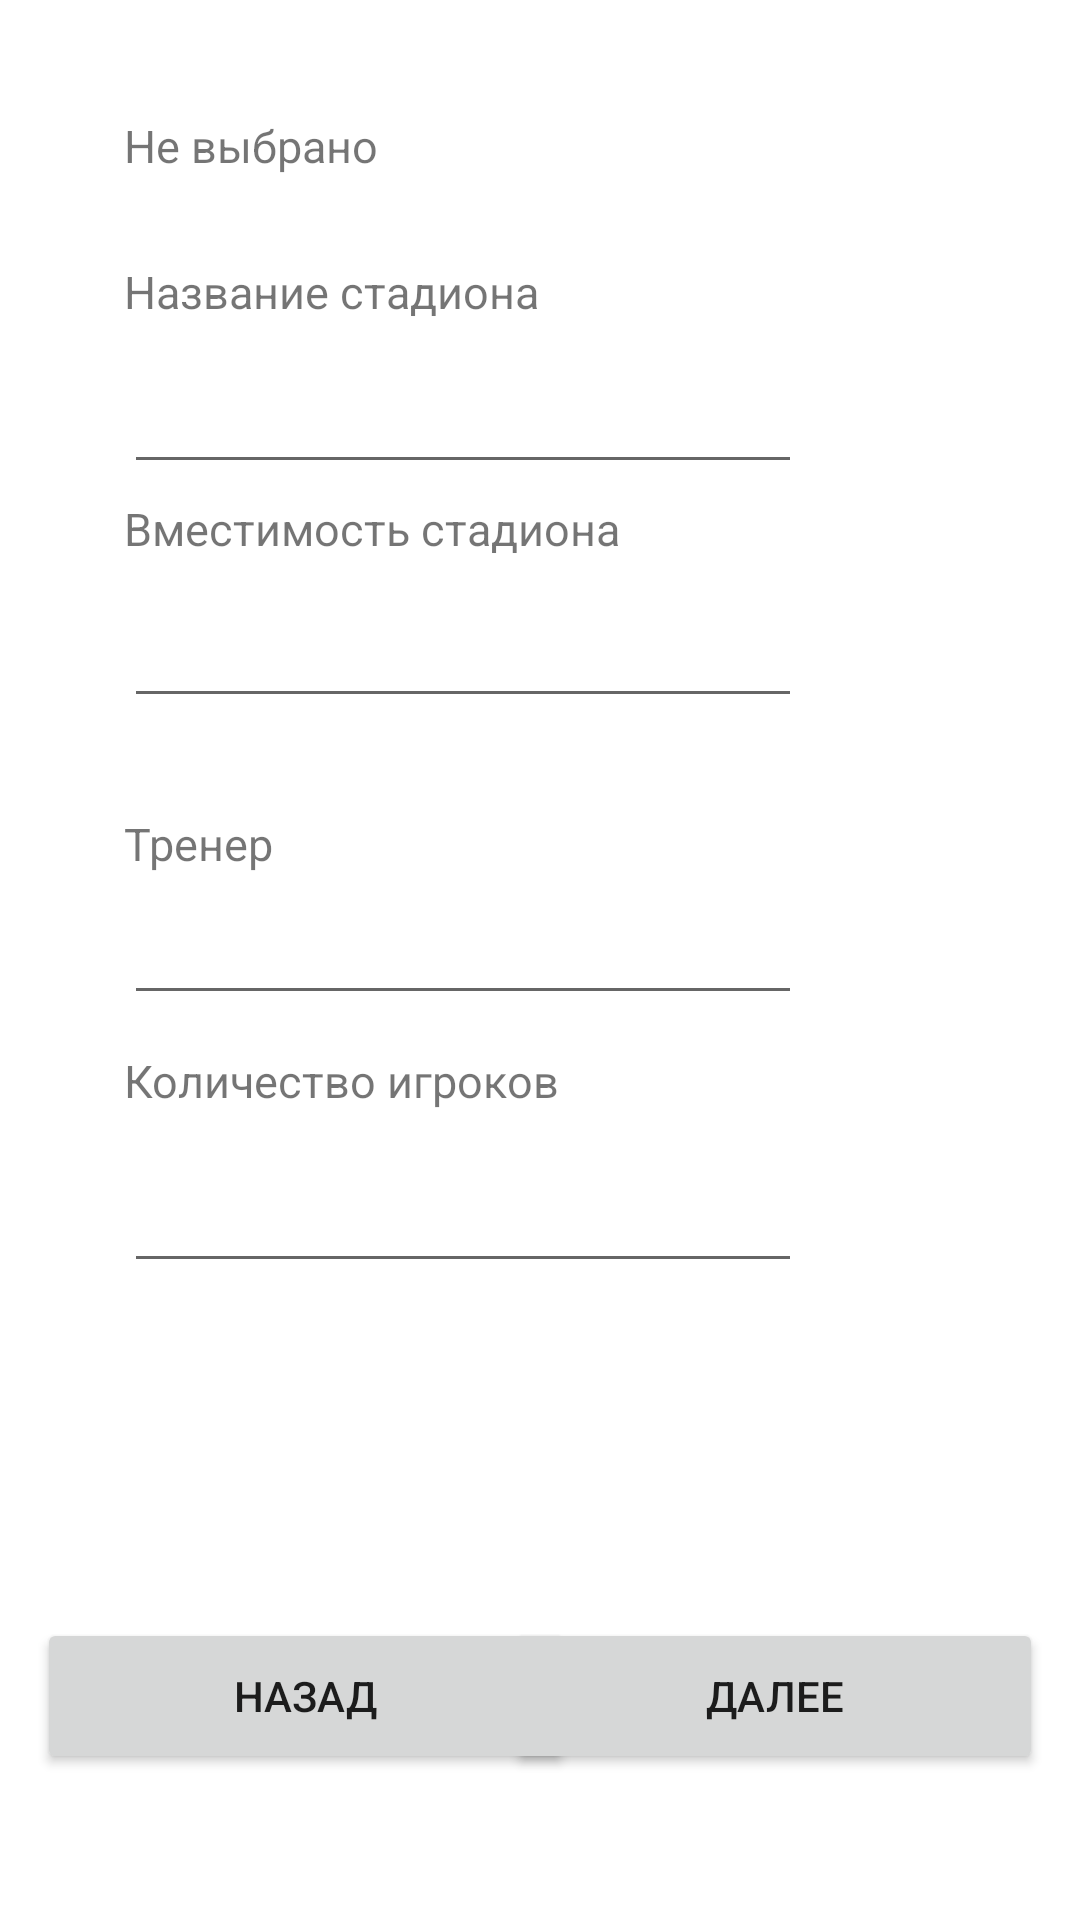

Layout XML and referenced resources for this Android screen:
<!-- AndroidManifest.xml: application theme Theme.Lab3 -->
<!-- res/layout/activity_stadium.xml -->
<?xml version="1.0" encoding="utf-8"?>
<androidx.constraintlayout.widget.ConstraintLayout xmlns:android="http://schemas.android.com/apk/res/android"
    xmlns:app="http://schemas.android.com/apk/res-auto"
    xmlns:tools="http://schemas.android.com/tools"
    android:layout_width="match_parent"
    android:layout_height="match_parent"
    tools:context=".StadiumActivity"
    tools:layout_editor_absoluteX="0dp"
    tools:layout_editor_absoluteY="-1dp">

    <TextView
        android:id="@+id/nameClub"
        android:layout_width="226dp"
        android:layout_height="23dp"
        android:text="Не выбрано"
        android:textSize="15dp"
        app:layout_constraintBottom_toBottomOf="parent"
        app:layout_constraintEnd_toEndOf="parent"
        app:layout_constraintHorizontal_bias="0.308"
        app:layout_constraintStart_toStartOf="parent"
        app:layout_constraintTop_toTopOf="parent"
        app:layout_constraintVertical_bias="0.062" />

    <TextView
        android:id="@+id/textView"
        android:layout_width="226dp"
        android:layout_height="23dp"
        android:text="Название стадиона"
        android:textSize="15dp"
        app:layout_constraintBottom_toBottomOf="parent"
        app:layout_constraintEnd_toEndOf="parent"
        app:layout_constraintHorizontal_bias="0.308"
        app:layout_constraintStart_toStartOf="parent"
        app:layout_constraintTop_toTopOf="parent"
        app:layout_constraintVertical_bias="0.141" />

    <EditText
        android:id="@+id/nameStadium"
        android:layout_width="226dp"
        android:layout_height="40dp"
        android:text=""
        android:textSize="15dp"
        app:layout_constraintBottom_toBottomOf="parent"
        app:layout_constraintEnd_toEndOf="parent"
        app:layout_constraintHorizontal_bias="0.308"
        app:layout_constraintStart_toStartOf="parent"
        app:layout_constraintTop_toTopOf="parent"
        app:layout_constraintVertical_bias="0.202" />

    <TextView
        android:id="@+id/textView1"
        android:layout_width="226dp"
        android:layout_height="23dp"
        android:text="Тренер"
        android:textSize="15dp"
        app:layout_constraintBottom_toBottomOf="parent"
        app:layout_constraintEnd_toEndOf="parent"
        app:layout_constraintHorizontal_bias="0.308"
        app:layout_constraintStart_toStartOf="parent"
        app:layout_constraintTop_toTopOf="parent"
        app:layout_constraintVertical_bias="0.439" />

    <EditText
        android:id="@+id/nameCoach"
        android:layout_width="226dp"
        android:layout_height="40dp"
        android:text=""
        android:textSize="15dp"
        app:layout_constraintBottom_toBottomOf="parent"
        app:layout_constraintEnd_toEndOf="parent"
        app:layout_constraintHorizontal_bias="0.308"
        app:layout_constraintStart_toStartOf="parent"
        app:layout_constraintTop_toTopOf="parent"
        app:layout_constraintVertical_bias="0.497" />

    <TextView
        android:id="@+id/textView3"
        android:layout_width="226dp"
        android:layout_height="23dp"
        android:text="Вместимость стадиона"
        android:textSize="15dp"
        app:layout_constraintBottom_toBottomOf="parent"
        app:layout_constraintEnd_toEndOf="parent"
        app:layout_constraintHorizontal_bias="0.308"
        app:layout_constraintStart_toStartOf="parent"
        app:layout_constraintTop_toTopOf="parent"
        app:layout_constraintVertical_bias="0.269" />

    <EditText
        android:id="@+id/capacity"
        android:layout_width="226dp"
        android:layout_height="40dp"
        android:inputType="number"
        android:textSize="15dp"
        app:layout_constraintBottom_toBottomOf="parent"
        app:layout_constraintEnd_toEndOf="parent"
        app:layout_constraintHorizontal_bias="0.308"
        app:layout_constraintStart_toStartOf="parent"
        app:layout_constraintTop_toTopOf="parent"
        app:layout_constraintVertical_bias="0.332" />

    <TextView
        android:id="@+id/textView2"
        android:layout_width="226dp"
        android:layout_height="23dp"
        android:text="Количество игроков"
        android:textSize="15dp"
        app:layout_constraintBottom_toBottomOf="parent"
        app:layout_constraintEnd_toEndOf="parent"
        app:layout_constraintHorizontal_bias="0.308"
        app:layout_constraintStart_toStartOf="parent"
        app:layout_constraintTop_toTopOf="parent"
        app:layout_constraintVertical_bias="0.567" />

    <EditText
        android:id="@+id/countPlayers"
        android:layout_width="226dp"
        android:layout_height="40dp"
        android:digits="0123456789"
        android:text=""
        android:textSize="15dp"
        app:layout_constraintBottom_toBottomOf="parent"
        app:layout_constraintEnd_toEndOf="parent"
        app:layout_constraintHorizontal_bias="0.308"
        app:layout_constraintStart_toStartOf="parent"
        app:layout_constraintTop_toTopOf="parent"
        app:layout_constraintVertical_bias="0.646" />

    <Button
        android:id="@+id/next"
        android:layout_width="179dp"
        android:layout_height="52dp"
        android:onClick="nextPage"
        android:text="Далее"
        app:layout_constraintBottom_toBottomOf="parent"
        app:layout_constraintEnd_toEndOf="parent"
        app:layout_constraintHorizontal_bias="0.931"
        app:layout_constraintStart_toStartOf="parent"
        app:layout_constraintTop_toTopOf="parent"
        app:layout_constraintVertical_bias="0.917" />

    <Button
        android:id="@+id/back"
        android:layout_width="179dp"
        android:layout_height="52dp"
        android:onClick="backPage"
        android:text="Назад"
        app:layout_constraintBottom_toBottomOf="parent"
        app:layout_constraintEnd_toEndOf="parent"
        app:layout_constraintHorizontal_bias="0.068"
        app:layout_constraintStart_toStartOf="parent"
        app:layout_constraintTop_toTopOf="parent"
        app:layout_constraintVertical_bias="0.917" />
</androidx.constraintlayout.widget.ConstraintLayout>
<!-- resources referenced by this layout -->
<resources>
  <style name="Theme.Lab3" parent="Theme.MaterialComponents.DayNight.DarkActionBar">
          
          <item name="colorPrimary">@color/purple_500</item>
          <item name="colorPrimaryVariant">@color/purple_700</item>
          <item name="colorOnPrimary">@color/white</item>
          
          <item name="colorSecondary">@color/teal_200</item>
          <item name="colorSecondaryVariant">@color/teal_700</item>
          <item name="colorOnSecondary">@color/black</item>
          
          <item name="android:statusBarColor" tools:targetApi="l">?attr/colorPrimaryVariant</item>
          
      </style>
  <!-- not gathered from this repository: default colours our renderer supplied (Android Studio template values) -->
  <color name="purple_500">#FF6200EE</color>
  <color name="purple_700">#FF3700B3</color>
  <color name="teal_200">#FF03DAC5</color>
  <color name="teal_700">#FF018786</color>
  <color name="black">#FF000000</color>
  <color name="white">#FFFFFFFF</color>
</resources>
